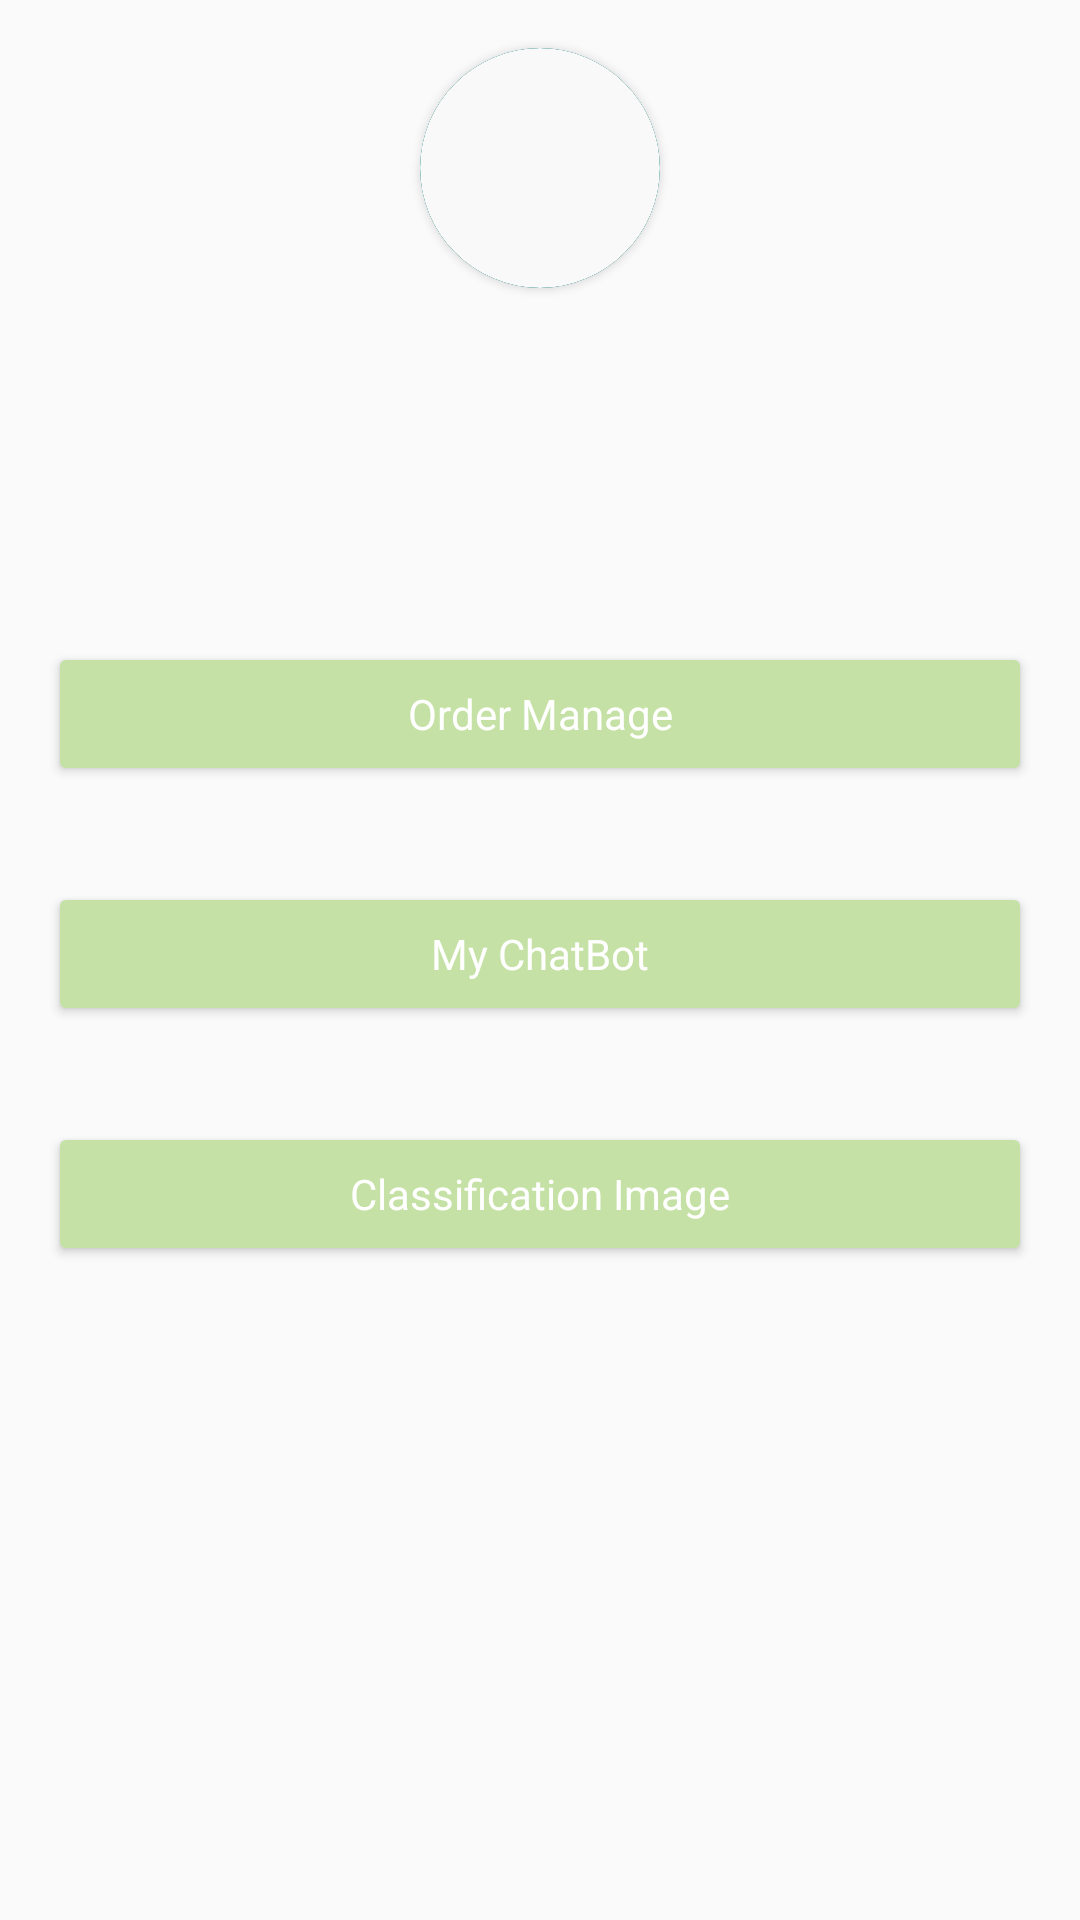

Write the Android layout XML for this screen, with the resource values it uses.
<!-- AndroidManifest.xml: application theme AppTheme -->
<!-- res/layout/e1_fragment_account.xml -->
<androidx.constraintlayout.widget.ConstraintLayout xmlns:android="http://schemas.android.com/apk/res/android"
    xmlns:app="http://schemas.android.com/apk/res-auto"
    xmlns:tools="http://schemas.android.com/tools"
    android:layout_width="match_parent"
    android:layout_height="match_parent"
    android:gravity="center"
    android:orientation="vertical"
    tools:context=".e_account.E1_AccountFragment">

    <androidx.cardview.widget.CardView
        android:id="@+id/e1_cv"
        android:layout_width="wrap_content"
        android:layout_height="wrap_content"
        android:layout_gravity="center"
        android:layout_marginStart="165dp"
        android:layout_marginTop="16dp"
        android:layout_marginEnd="165dp"
        android:layout_marginBottom="16dp"
        android:paddingTop="16dp"
        app:cardBackgroundColor="@color/teal_700"
        app:cardCornerRadius="42dp"
        app:layout_constraintBottom_toTopOf="@+id/e1_user_name"
        app:layout_constraintEnd_toEndOf="parent"
        app:layout_constraintStart_toStartOf="parent"
        app:layout_constraintTop_toTopOf="parent">

        <androidx.cardview.widget.CardView
            android:id="@+id/e1_cv_card"
            android:layout_width="80dp"
            android:layout_height="80dp"
            android:layout_gravity="center"
            app:cardBackgroundColor="#FFF9F9F9"
            app:cardCornerRadius="40dp">

            <ImageView
                android:id="@+id/e1_user_img"
                android:layout_width="match_parent"
                android:layout_height="match_parent"
                android:layout_gravity="center"
                android:contentDescription="@string/image_user"
                android:scaleType="centerCrop"
                app:srcCompat="@drawable/ic_account" />
        </androidx.cardview.widget.CardView>
    </androidx.cardview.widget.CardView>

    <TextView
        android:id="@+id/e1_user_name"
        android:layout_width="match_parent"
        android:layout_height="wrap_content"
        android:layout_marginTop="16dp"
        android:gravity="center_horizontal"
        app:layout_constraintTop_toBottomOf="@+id/e1_cv"
        android:textColor="@color/black"
        tools:layout_editor_absoluteX="16dp"
        tools:text="John Doe" />

    <TextView
        android:id="@+id/e1_user_email"
        android:layout_width="match_parent"
        android:layout_height="wrap_content"
        android:layout_marginTop="16dp"
        android:textAlignment="center"
        android:textColor="@color/black"
        app:layout_constraintTop_toBottomOf="@+id/e1_user_name"
        tools:layout_editor_absoluteX="16dp"
        tools:text="@string/tools_email" />

    <LinearLayout
        android:id="@+id/linearLayout2"
        android:layout_width="0dp"
        android:layout_height="0dp"
        android:layout_marginTop="16dp"
        android:orientation="vertical"
        app:layout_constraintBottom_toBottomOf="parent"
        app:layout_constraintEnd_toEndOf="parent"
        app:layout_constraintStart_toStartOf="parent"
        app:layout_constraintTop_toBottomOf="@+id/e1_user_email">

        <Button
            android:id="@+id/e1_btn_order_manage"
            android:layout_width="match_parent"
            android:layout_height="wrap_content"
            android:layout_marginStart="16dp"
            android:layout_marginTop="32dp"
            android:layout_marginEnd="16dp"
            android:text="@string/order_manage"
            android:textAllCaps="false"
            android:textColor="@color/white" />

        <Button
            android:id="@+id/e1_btn_my_ChatBot"
            android:layout_width="match_parent"
            android:layout_height="wrap_content"
            android:layout_marginStart="16dp"
            android:layout_marginTop="32dp"
            android:layout_marginEnd="16dp"
            android:text="@string/my_chatbot"
            android:textAllCaps="false"
            android:textColor="@color/white" />

        <Button
            android:id="@+id/e1_btn_my_Classification_Image"
            android:layout_width="match_parent"
            android:layout_height="wrap_content"
            android:layout_marginStart="16dp"
            android:layout_marginTop="32dp"
            android:layout_marginEnd="16dp"
            android:text="@string/classification_image"
            android:textAllCaps="false"
            android:textColor="@color/white" />

    </LinearLayout>

</androidx.constraintlayout.widget.ConstraintLayout>
<!-- resources referenced by this layout -->
<resources>
  <color name="black">#FF000000</color>
  <color name="teal_700">#FF018786</color>
  <color name="white">#FFFFFFFF</color>
  <string name="classification_image">Classification Image</string>
  <string name="image_user">Image client</string>
  <string name="my_chatbot">My ChatBot</string>
  <string name="order_manage">Order Manage</string>
  <string name="tools_email" translatable="false">email@test.com</string>
  <style name="AppTheme" parent="Theme.AppCompat.Light.NoActionBar">
          
          <item name="windowActionBar">false</item>
          <item name="windowNoTitle">true</item>
          
          <item name="colorPrimary">@color/colorPrimary</item>
          <item name="colorPrimaryDark">@color/colorPrimaryDark</item>
          <item name="colorAccent">@color/colorAccent</item>
          <item name="colorButtonNormal">@color/colorPrimary</item>
          <item name="colorControlHighlight">@color/colorAccent</item>
  
          
          <item name="fontFamily">@font/open_sens</item>
      </style>
  <color name="colorPrimary">#c5e1a5</color>
  <color name="colorPrimaryDark">#00574B</color>
  <color name="colorAccent">#94af76</color>
</resources>
